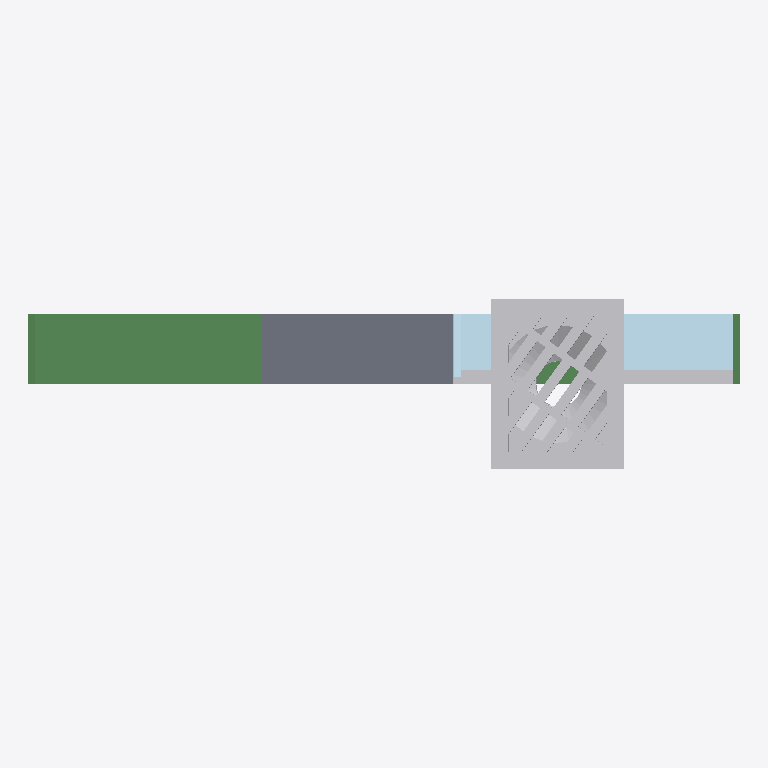
Plan cut of the same IFC building model at storey 'Sluk' (level 0.00 m, cut at 1.40 m), seen from above with north up, elements coloured by IFC class: 3 other elements (light grey), 2 plates (pale blue), 1 beam (green), 1 slab (grey). Cut surfaces are drawn darker.
Extent 2.0 m × 0.5 m × 2.5 m (x, y, z). Storeys (1): Sluk at 0.00 m. Elements (10): 4 IfcBuildingElementProxy, 3 IfcPlate, 2 IfcSlab, 1 IfcBeam.

HEADER;
FILE_DESCRIPTION(('ViewDefinition[CoordinationView_V2.0]','ExchangeRequirement[Structural, SurfaceGeometry]','Option [GridExport:Off]','Option [Assemblies:Off]','Option [Bolts:On]','Option [Rebars:On]','Option [PourObjects:Off]','Option [Welds:Off]','Option [SurfaceTreatments:Off]','Option [LocationBy:0]','Option [ViewColors:On]','Option [SectionedSpine:Off]','[2 more]'),'2;1');
FILE_NAME('SNACKS_Detalj_Sluk.ifc','2026-08-27T11:02:18',('SWECO\\NOULVE'),('Structural Designer'),'IFC Parser','Tekla Structures 2025 Service Pack 7, IFC Export','');
FILE_SCHEMA(('IFC2X3'));
ENDSEC;
DATA;
#36=IFCPROJECT('2YG0JLJLPAvRd9NM8hMiC$',#5,'SNACKS Detalj Sluk',$,$,$,$,(#11),#35);
#38=IFCSITE('0cHbuZ7tTAAARUvYnq2GoH',#5,'SNACKS Detalj Sluk',$,$,#37,$,$,.ELEMENT.,$,$,$,$,$);
#41=IFCBUILDING('2cH2Ye1ODFPROjgJsPA4pC',#5,'Bru',$,$,#40,$,$,.ELEMENT.,$,$,#39);
#43=IFCBUILDINGSTOREY('09Zmb6wqH33AoobR5q1mOS',#5,'Sluk',$,$,#42,$,$,.ELEMENT.,0.0);
#1423=IFCBUILDINGELEMENTPROXY('3kD96$UMLCvBcVc7tZT4uu',#44,'Sluk','__Sluk__2',$,#1422,#1417,'IDee3491bf-7965-4ce4-b99f-987de3744e38',.ELEMENT.);
#2189=IFCBEAM('1usUGg8r50rQjhn8TwkJCO',#44,'Ramme','PL200X20',$,#2188,#2185,'ID78d9e42a-2351-40d5-ab6b-c4877ab93318');
#2254=IFCSLAB('2GcCdGA_n9h90j8iYuX3sr',#44,'Kantbjelke','200X550',$,#2253,#2248,'ID9098c9d0-2bec-49ac-902d-22c8b8843db5',.NOTDEFINED.);
#1684=IFCPLATE('2UsWD5hgH0UO_gwN_x_Od1',#44,'Asfaltdekker_slitelag','PL160X40',$,#1683,#1678,'ID9eda0345-aea4-4079-8faa-e97fbbf989c1');
#180=IFCBUILDINGELEMENTPROXY('2InDYFDx9AGPNZjo2n7Dks',#44,'C60BP2','__C60BP2',$,#179,#174,'ID92c4d88f-37b2-4a41-95e3-b720b11cdbb6',.ELEMENT.);
#272=IFCBUILDINGELEMENTPROXY('3YWqqdie18fh7tdDr30e7M',#44,'Topeka','__Topeka__1',$,#271,#268,'IDe2834d27-b280-48a6-b1f7-9cdd430281d6',.ELEMENT.);
#1948=IFCPLATE('2GnhlCo2HAwQ3842BRN3ji',#44,'Topeka','PL180X20',$,#1947,#1942,'ID90c6bbcc-c824-4ae9-a0c8-1022db5c3b6c');
ENDSEC;
